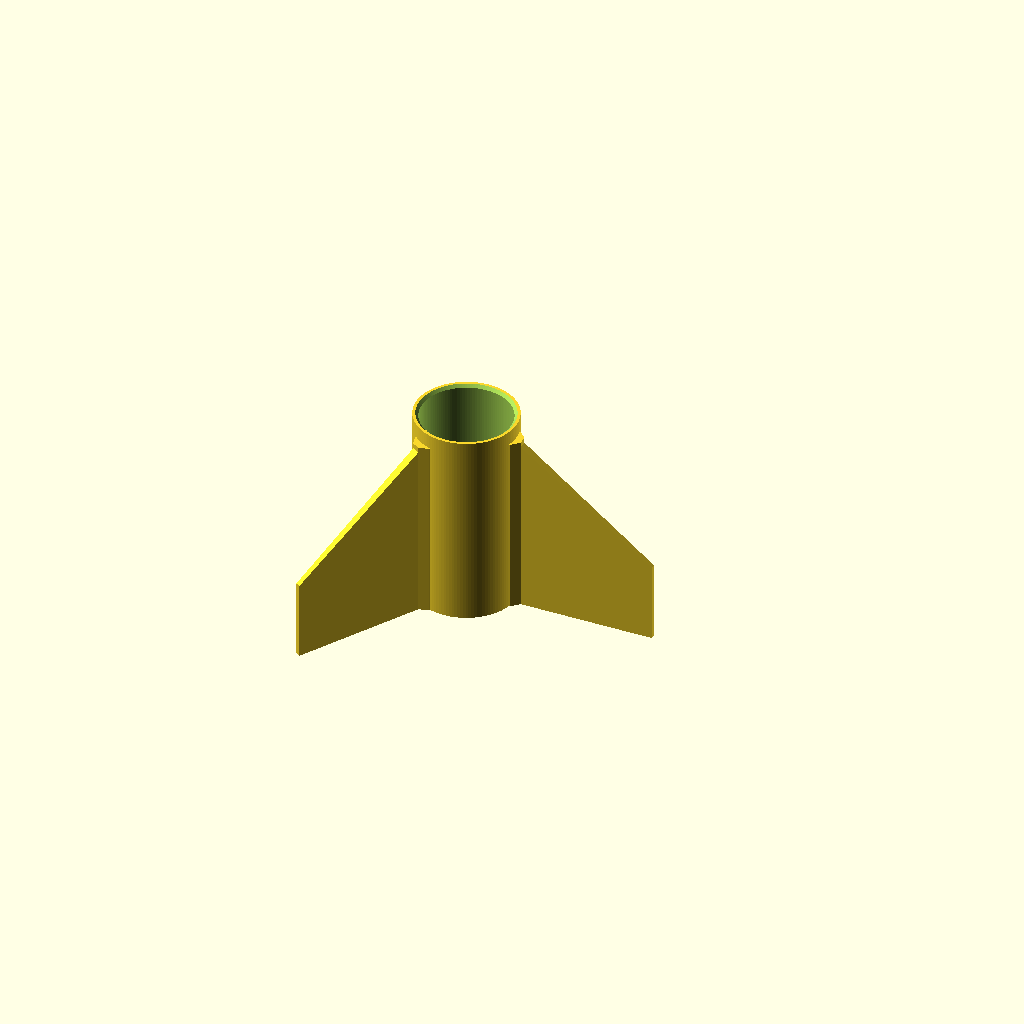
Cell 1: the model at its default parameters.
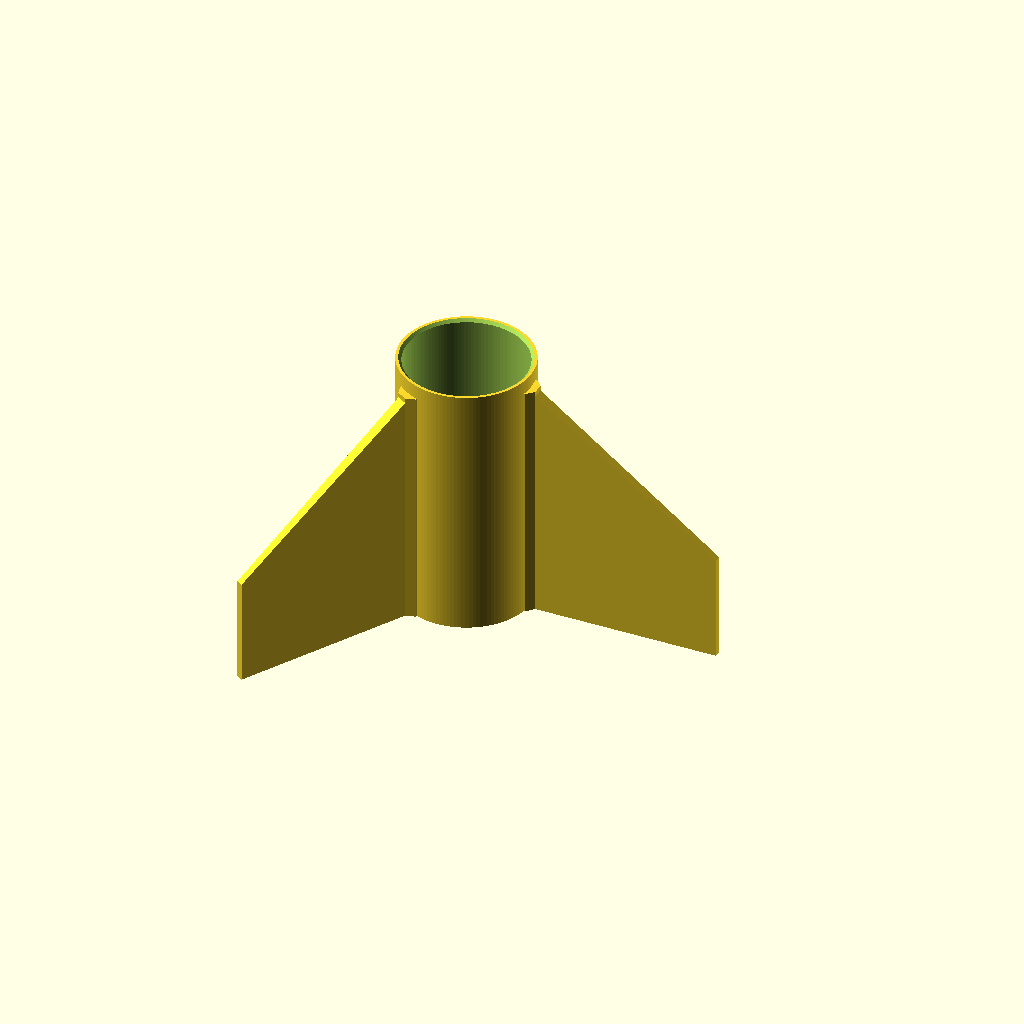
Cell 2: the same model with tube = "BT-55".
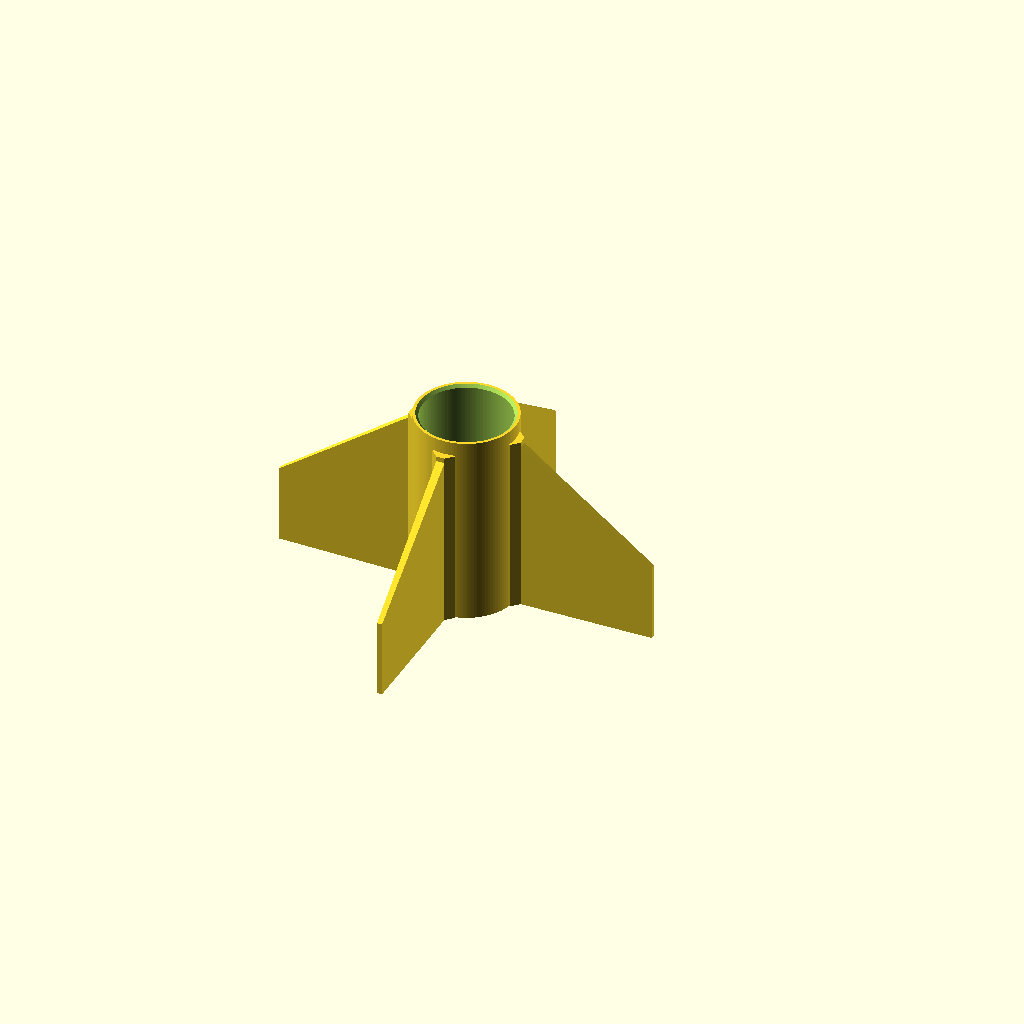
Cell 3 — fins set to 4, the other parameters unchanged.
One fixed orthographic camera (rotation 55°, 0°, 25°; colour scheme Cornfield) for every cell.
The OpenSCAD source (experiments/21-3d-printed-model-rocket/cad/fincan.scad):
// fincan.scad — parametric slide-on fin can for paper model-rocket body tubes.
// Cosmic Library · experiments/21-3d-printed-model-rocket · MIT licence
//
// The sleeve slides over the aft end of the body tube and is glued with epoxy or CA.
// Fins are tapered (thicker at the root) and have printed root fillets.
// Print AFT END DOWN (fin trailing edges on the plate), no supports, 4 perimeters,
// 25–40 % gyroid infill. PETG or ASA near the motor if you fly C/D motors often.
//
//   openscad -o fincan_BT60.stl -D 'tube="BT-60"' fincan.scad

include <rocketlib.scad>

/* [Body tube] */
tube = "BT-50";          // [BT-20, BT-50, BT-55, BT-60, BT-70, BT-80, custom]
custom_od = 24.8;
custom_id = 24.1;

/* [Fins] (0 = use the size-based default) */
fins = 3;                // [3, 4]
root = 0;                // root chord (mm)
tip = 0;                 // tip chord (mm)
span = 0;                // semi-span, sleeve surface → tip (mm)
sweep = 0;               // root leading edge → tip leading edge, measured aft (mm)
t_root = 0;              // fin thickness at the root (mm)
t_tip = 0;               // fin thickness at the tip (mm)
fillet = 2.0;            // root fillet leg (mm)

/* [Sleeve] */
sleeve_wall = 1.6;
fit = 0.2;               // radial clearance over the tube
extra = 4;               // sleeve extends this far forward of the fin root

/* [Launch lug] */
lug = true;
lug_rod = 3.2;           // launch-rod diameter: 3.2 (1/8 in) or 4.8 (3/16 in)
lug_len = 32;

$fn = 120;

d  = tube_dims(tube, custom_od, custom_id);
D  = d[0];
Ri = D / 2 + fit;              // sleeve inner radius
Ro = Ri + sleeve_wall;         // sleeve outer radius

// Size-based defaults: a clipped delta whose trailing edge is flush with the aft end.
Cr = root  > 0 ? root  : 2.0 * D + 2;
Ct = tip   > 0 ? tip   : 0.9 * D;
S  = span  > 0 ? span  : 1.6 * D;
Xs = sweep > 0 ? sweep : Cr - Ct;
Tr = t_root > 0 ? t_root : (D < 30 ? 2.4 : 3.2);
Tt = t_tip  > 0 ? t_tip  : Tr * 0.6;
H  = Cr + extra;               // sleeve length

module slab(r0, r1, z0, z1, th) {       // thin box: radial r0→r1, axial z0→z1, thickness th (along Y)
    translate([r0, -th / 2, z0]) cube([r1 - r0, th, z1 - z0]);
}

module fin() {
    zr0 = 0;           zr1 = Cr;                     // root: trailing edge at the aft end
    zt1 = Cr - Xs;     zt0 = zt1 - Ct;               // tip leading / trailing edge
    hull() {
        slab(Ro - 0.6, Ro, zr0, zr1, Tr);            // root, buried 0.6 mm in the sleeve
        slab(Ro + S - 0.01, Ro + S, zt0, zt1, Tt);   // tip
    }
    hull() {                                         // root fillet (chamfer)
        slab(Ro - 0.6, Ro, zr0, zr1, Tr + 2 * fillet);
        slab(Ro - 0.6, Ro + fillet, zr0, zr1, Tr);
    }
}

module lug_tube() {
    lr = lug_rod / 2 + 0.3;                // 0.3 mm radial clearance on the rod
    lo = lr + 1.0;                         // 1 mm wall
    rotate([0, 0, 180 / fins]) translate([Ro + lo - 0.5, 0, 0])
        difference() {
            union() {
                cylinder(r = lo, h = lug_len);
                translate([-lo, -lo * 0.6, 0]) cube([lo, lo * 1.2, lug_len]);   // web to the sleeve
            }
            translate([0, 0, -1]) cylinder(r = lr, h = lug_len + 2);
        }
}

difference() {
    union() {
        cylinder(r = Ro, h = H);
        for (i = [0 : fins - 1]) rotate([0, 0, i * 360 / fins]) fin();
        if (lug) lug_tube();
    }
    translate([0, 0, -1]) cylinder(r = Ri, h = H + 2);
    // small entry chamfer so the sleeve starts easily over the tube
    translate([0, 0, H - 0.8]) cylinder(r1 = Ri, r2 = Ri + 0.8, h = 0.81);
}

echo(str("Fin can for ", tube, ": ", fins, " fins, root ", Cr, ", tip ", Ct, ", span ", S,
         ", sweep ", Xs, " mm; sleeve Ø", 2 * Ri, "/", 2 * Ro, " × ", H, " mm"));
Parameter table extracted from the source (name, type, default, range or options):
tube: string, default "BT-50", options "BT-20", "BT-50", "BT-55", "BT-60", "BT-70", "BT-80", "custom"
custom_od: number, default 24.8
custom_id: number, default 24.1
fins: number, default 3, options 3, 4
root: number, default 0
tip: number, default 0
span: number, default 0
sweep: number, default 0
t_root: number, default 0
t_tip: number, default 0
fillet: number, default 2
sleeve_wall: number, default 1.6
fit: number, default 0.2
extra: number, default 4
lug: bool, default true
lug_rod: number, default 3.2
lug_len: number, default 32
